Run: headless pygame with SDL's dummy video driver; simulated clock (each Clock.tick advances the game by its frame time, no real sleeping); random seed 0; keys injected as events and as key.get_pressed() state; no mouse input.
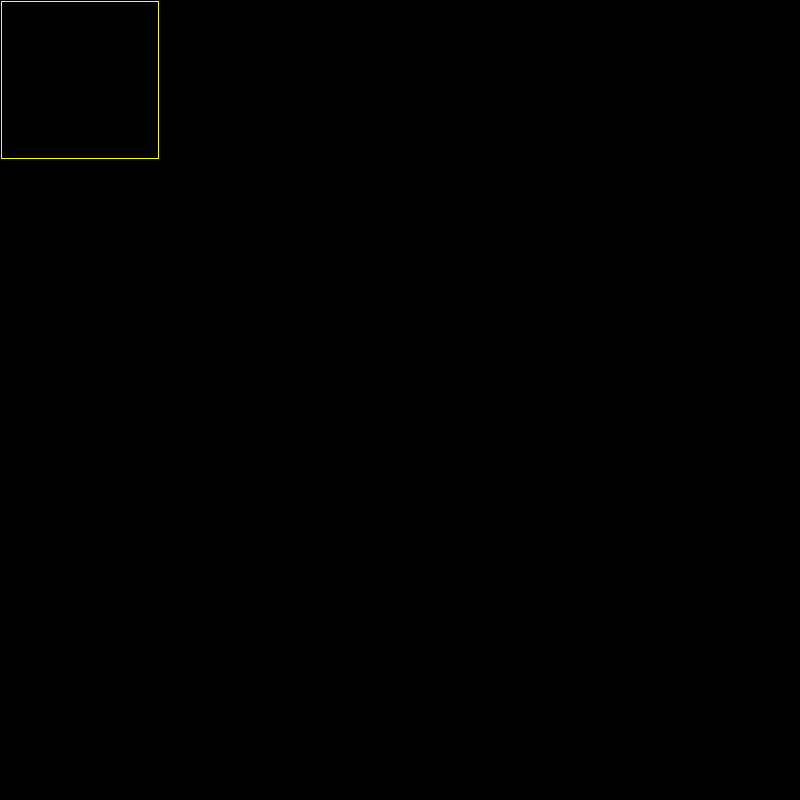
Frame 1 of 4 · flips 1–60 · no input
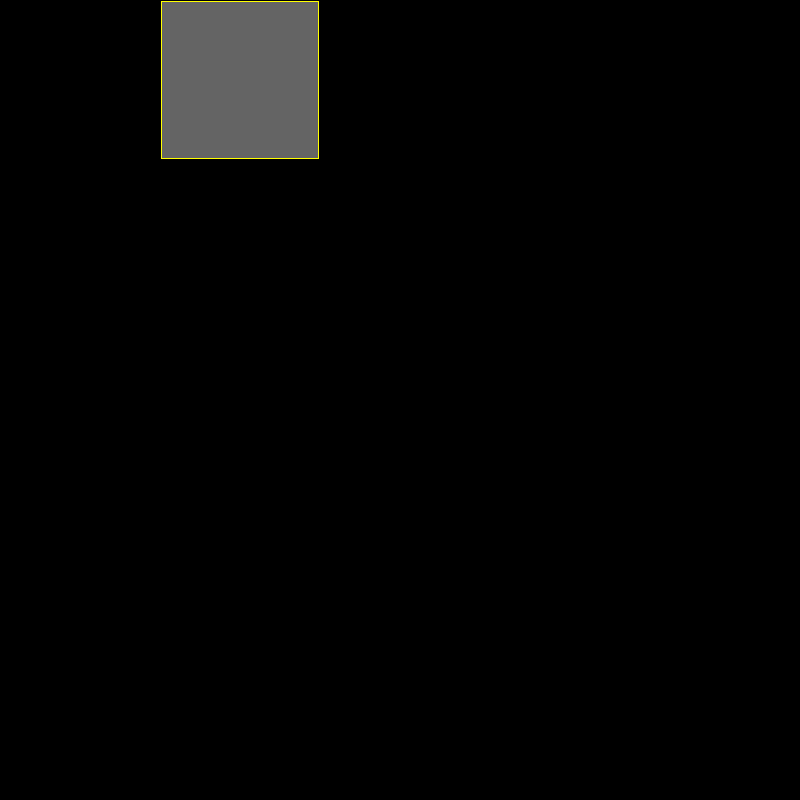
Frame 2 of 4 · flips 61–180 · tapped SPACE, RETURN · held RIGHT (→), D
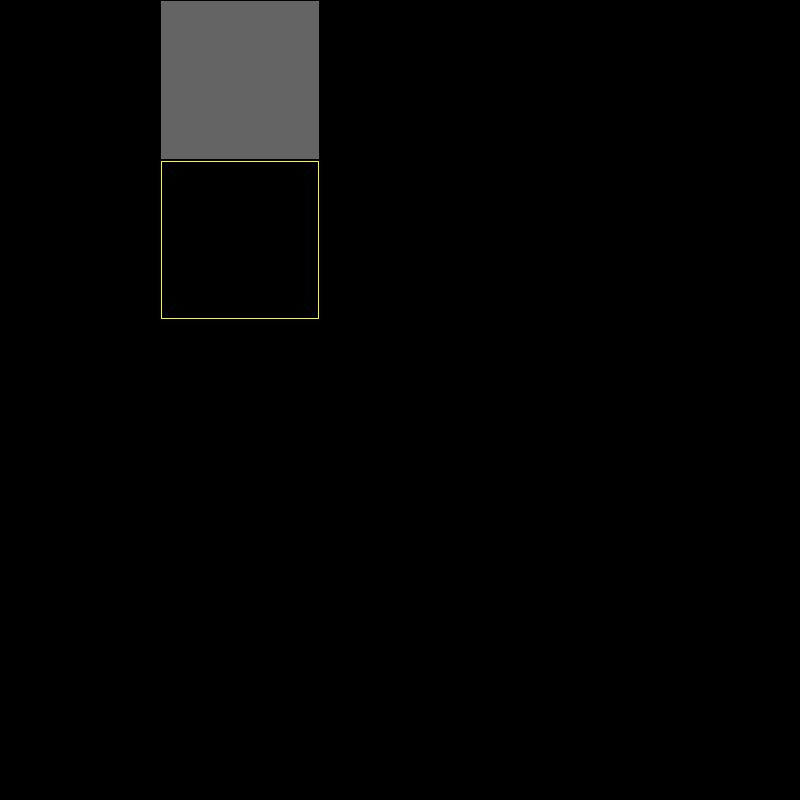
Frame 3 of 4 · flips 181–300 · held DOWN (↓), S
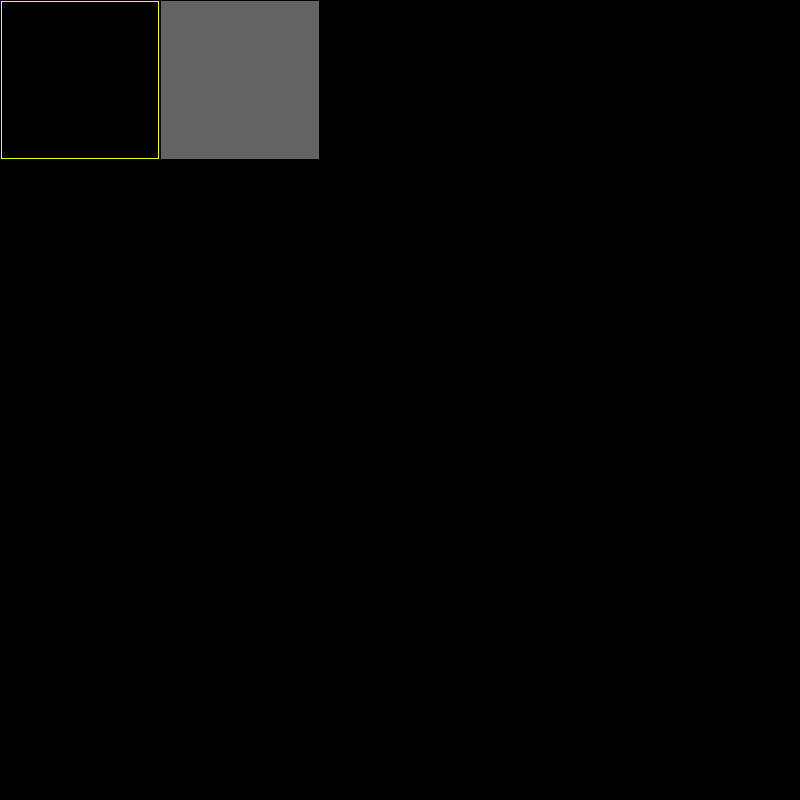
Frame 4 of 4 · flips 301–420 · held LEFT (←), A, UP (↑), W

The pygame program that drew these frames:

import sys
import pygame
import datetime
import math
import pygame.freetype
import random

pygame.init()


def ZeroField(n):
    return [[0] * n for i in range(n)]

def randomInteger():
    return random.randint(1, 5)
    
def Color(x):
    if(x == 1):
         return (255, 0, 0)
    elif(x == 2):
       return (0, 255, 0)
    elif(x == 3):
       return (0, 0, 255)
    elif(x == 4):
       return (255, 0, 255)
    return (0, 0, 0)




def main():
    width = 800
    height = 800
    xIdx = 0
    yIdx = 0
    cellAmount = 5
    screen = pygame.display.set_mode((width, height))
    running = True
    map = ZeroField(cellAmount)
    map2 = ZeroField(cellAmount)
    while running:

            screen.fill((0, 0, 0))
            

            for y in range(cellAmount):
                for x in range(cellAmount):
                    if (map[x][y] == 1):
                        pygame.draw.rect(screen, (100, 100, 100), (x * 160 + 1, y * 160 + 1, 158, 158))
            
            pygame.draw.rect(screen, (255, 255, 0), (xIdx * 160 + 1, yIdx * 160 + 1, 158, 158), 1, border_radius = 1)

            pygame.display.flip()

            for events in pygame.event.get():
                if events.type == pygame.QUIT:
                    running = False
                if events.type == pygame.KEYDOWN:
                    if events.key == pygame.K_LEFT:
                        pygame.draw.rect(screen, (0, 0, 0), (xIdx * cellAmount - 1, yIdx * cellAmount - 1, 160, 160), 1, border_radius = 1)
                        if(xIdx > 0):
                            xIdx -= 1
                    elif events.key == pygame.K_RIGHT:
                        pygame.draw.rect(screen, (0, 0, 0), (xIdx * cellAmount - 1, yIdx * cellAmount - 1, 160, 160), 1, border_radius = 1)
                        if(xIdx < cellAmount - 1):
                            xIdx += 1
                    elif events.key == pygame.K_UP:
                        pygame.draw.rect(screen, (0, 0, 0), (xIdx * cellAmount - 1, yIdx * cellAmount - 1, 160, 160), 1, border_radius = 1)
                        if(yIdx > 0):
                            yIdx -= 1
                    elif events.key == pygame.K_DOWN:
                        pygame.draw.rect(screen, (0, 0, 0), (xIdx * cellAmount - 1, yIdx * cellAmount - 1, 160, 160), 1, border_radius = 1)
                        if(yIdx < cellAmount - 1):
                            yIdx += 1
                    elif events.key == pygame.K_SPACE: 
                        if(map[xIdx][yIdx] == 0):
                            map[xIdx][yIdx] = 1
                        elif(map[xIdx][yIdx] == 1):
                            map[xIdx][yIdx] = 0

            
                           
main()
